The GitHub repository adarshm11/CS-171 contains a labelled image folder "images2" with 8 categories: barn owl, brandts cormorant, california gull, great blue heron, great egret, osprey, pigeon guillemot, turkey vulture. Examples follow, each with its label.

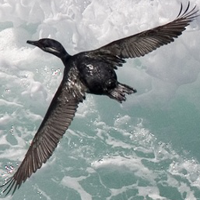
Label: brandts cormorant

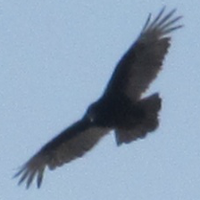
Label: turkey vulture

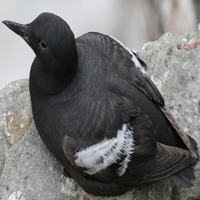
Label: pigeon guillemot

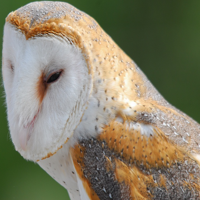
Label: barn owl

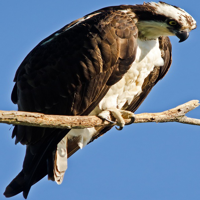
Label: osprey

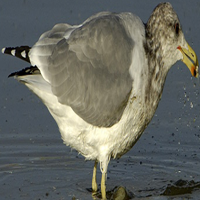
Label: california gull
